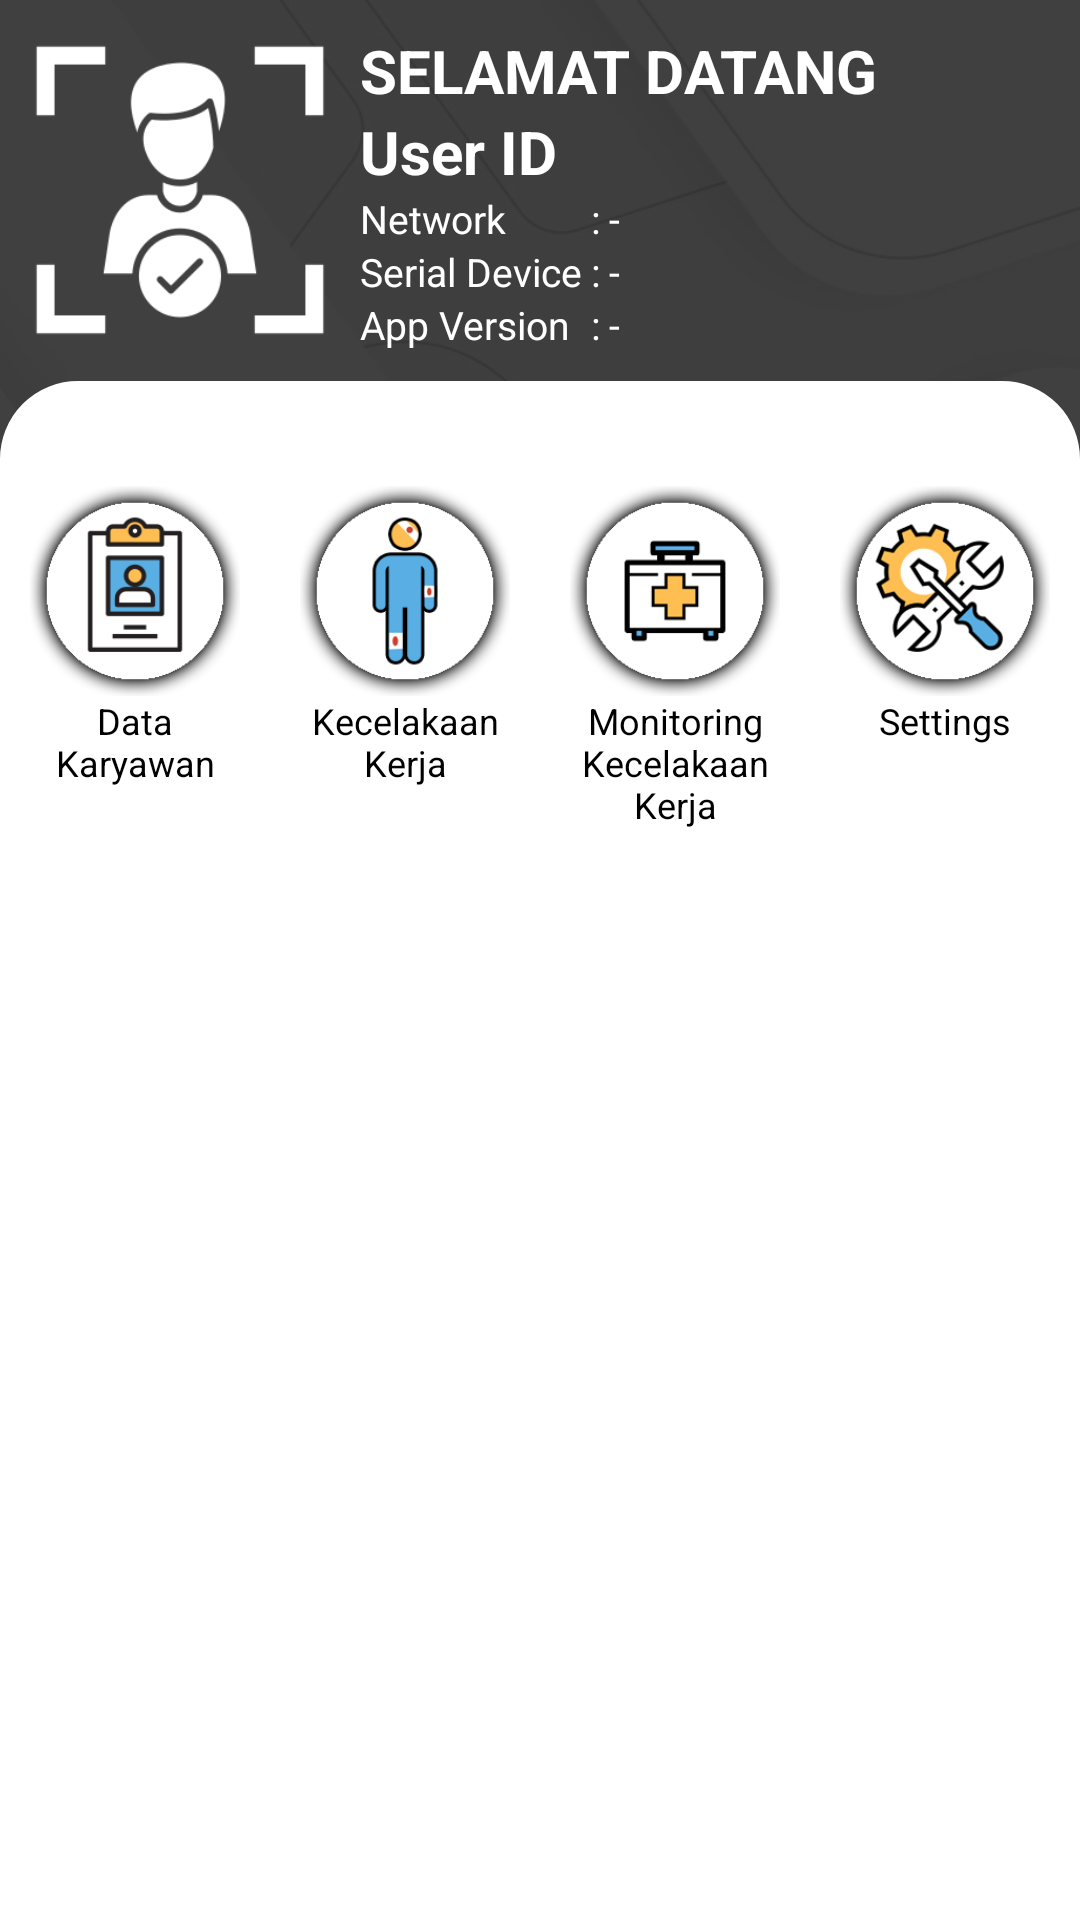

Layout XML and referenced resources for this Android screen:
<!-- AndroidManifest.xml: application theme Theme.MyAIS -->
<!-- res/layout/activity_menu2.xml -->
<?xml version="1.0" encoding="utf-8"?>
<LinearLayout xmlns:android="http://schemas.android.com/apk/res/android"
    xmlns:app="http://schemas.android.com/apk/res-auto"
    xmlns:tools="http://schemas.android.com/tools"
    android:layout_width="match_parent"
    android:layout_height="match_parent"
    android:background="@drawable/main_background2"
    android:orientation="vertical"
    tools:context=".Activity.Menu2Activity">

    <TableLayout
        android:layout_width="match_parent"
        android:layout_height="wrap_content"
        android:padding="10dp"
        android:stretchColumns="1">

        <TableRow>

            <ImageView
                android:layout_width="100dp"
                android:layout_height="100dp"
                android:layout_marginRight="10dp"
                android:layout_gravity="center_vertical"
                android:src="@drawable/myais" />

            <LinearLayout
                android:layout_width="match_parent"
                android:layout_height="wrap_content"
                android:gravity="bottom"
                android:orientation="vertical">

                <TextView
                    android:layout_width="wrap_content"
                    android:layout_height="wrap_content"
                    android:text="SELAMAT DATANG"
                    android:textColor="@color/white"
                    android:textSize="20sp"
                    android:textStyle="bold" />

                <TextView
                    android:id="@+id/userid"
                    android:layout_width="wrap_content"
                    android:layout_height="wrap_content"
                    android:text="User ID"
                    android:textColor="@color/white"
                    android:textSize="20sp"
                    android:textStyle="bold" />

                <TableLayout
                    android:layout_width="match_parent"
                    android:layout_height="wrap_content">
                    <TableRow>
                        <TextView
                            android:layout_width="wrap_content"
                            android:layout_height="wrap_content"
                            android:text="Network"
                            android:textColor="@color/white"
                            android:textSize="13sp" />

                        <TextView
                            android:layout_width="wrap_content"
                            android:layout_height="wrap_content"
                            android:text=":"
                            android:textColor="@color/white"
                            android:textSize="13sp"
                            android:paddingLeft="3dp"
                            android:paddingRight="3dp"/>

                        <TextView
                            android:id="@+id/koneksi"
                            android:layout_width="wrap_content"
                            android:layout_height="wrap_content"
                            android:text="-"
                            android:textColor="@color/white"
                            android:textSize="13sp" />
                    </TableRow>

                    <TableRow>
                        <TextView
                            android:layout_width="wrap_content"
                            android:layout_height="wrap_content"
                            android:text="Serial Device"
                            android:textColor="@color/white"
                            android:textSize="13sp" />

                        <TextView
                            android:layout_width="wrap_content"
                            android:layout_height="wrap_content"
                            android:text=":"
                            android:textColor="@color/white"
                            android:textSize="13sp"
                            android:paddingLeft="3dp"
                            android:paddingRight="3dp"/>

                        <TextView
                            android:id="@+id/serialapp"
                            android:layout_width="wrap_content"
                            android:layout_height="wrap_content"
                            android:text="-"
                            android:textColor="@color/white"
                            android:textSize="13sp" />
                    </TableRow>

                    <TableRow>
                        <TextView
                            android:layout_width="wrap_content"
                            android:layout_height="wrap_content"
                            android:text="App Version"
                            android:textColor="@color/white"
                            android:textSize="13sp" />

                        <TextView
                            android:layout_width="wrap_content"
                            android:layout_height="wrap_content"
                            android:text=":"
                            android:textColor="@color/white"
                            android:textSize="13sp"
                            android:paddingLeft="3dp"
                            android:paddingRight="3dp"/>

                        <TextView
                            android:id="@+id/appversion"
                            android:layout_width="wrap_content"
                            android:layout_height="wrap_content"
                            android:text="-"
                            android:textColor="@color/white"
                            android:textSize="13sp" />
                    </TableRow>

                </TableLayout>
            </LinearLayout>
        </TableRow>
    </TableLayout>

    <TableLayout
        android:layout_width="match_parent"
        android:layout_height="match_parent"
        android:background="@drawable/box_rounded_top"
        android:stretchColumns="0">

        <TableRow>
            <ScrollView
                android:layout_width="match_parent"
                android:layout_height="wrap_content"
                android:layout_marginTop="25dp">

                <LinearLayout
                    android:layout_width="match_parent"
                    android:layout_height="wrap_content"
                    android:orientation="vertical">


                    <LinearLayout
                        android:layout_width="match_parent"
                        android:layout_height="wrap_content"
                        android:weightSum="4">

                        <LinearLayout
                            android:id="@+id/anggota"
                            android:layout_width="0dp"
                            android:layout_height="wrap_content"
                            android:layout_weight="1"
                            android:orientation="vertical"
                            android:padding="10dp">

                            <ImageView
                                android:layout_width="70dp"
                                android:layout_height="70dp"
                                android:layout_gravity="center"
                                android:src="@drawable/member" />

                            <TextView
                                android:layout_width="match_parent"
                                android:layout_height="match_parent"
                                android:gravity="center"
                                android:text="Data Karyawan"
                                android:textColor="@color/black"
                                android:textSize="12sp" />
                        </LinearLayout>

                        <LinearLayout
                            android:id="@+id/kecelakaan_kerja"
                            android:layout_width="0dp"
                            android:layout_height="wrap_content"
                            android:layout_weight="1"
                            android:orientation="vertical"
                            android:padding="10dp">

                            <ImageView
                                android:layout_width="70dp"
                                android:layout_height="70dp"
                                android:layout_gravity="center"
                                android:src="@drawable/kecelakaan_kerja3" />

                            <TextView
                                android:layout_width="match_parent"
                                android:layout_height="match_parent"
                                android:gravity="center"
                                android:text="Kecelakaan Kerja"
                                android:textColor="@color/black"
                                android:textSize="12sp" />
                        </LinearLayout>

                        <LinearLayout
                            android:id="@+id/monKecKerja"
                            android:layout_width="0dp"
                            android:layout_height="wrap_content"
                            android:layout_weight="1"
                            android:orientation="vertical"
                            android:padding="10dp">

                            <ImageView
                                android:layout_width="70dp"
                                android:layout_height="70dp"
                                android:layout_gravity="center"
                                android:src="@drawable/kecelakaan_kerja2" />

                            <TextView
                                android:layout_width="match_parent"
                                android:layout_height="match_parent"
                                android:gravity="center"
                                android:text="Monitoring Kecelakaan Kerja"
                                android:textColor="@color/black"
                                android:textSize="12sp" />
                        </LinearLayout>

                        <LinearLayout
                            android:id="@+id/settings"
                            android:layout_width="0dp"
                            android:layout_height="wrap_content"
                            android:layout_weight="1"
                            android:orientation="vertical"
                            android:padding="10dp">

                            <ImageView
                                android:layout_width="70dp"
                                android:layout_height="70dp"
                                android:layout_gravity="center"
                                android:src="@drawable/settings" />

                            <TextView
                                android:layout_width="match_parent"
                                android:layout_height="match_parent"
                                android:gravity="center"
                                android:text="Settings"
                                android:textColor="@color/black"
                                android:textSize="12sp" />
                        </LinearLayout>
                    </LinearLayout>

                </LinearLayout>

            </ScrollView>
        </TableRow>
    </TableLayout>

</LinearLayout>
<!-- resources referenced by this layout -->
<resources>
  <color name="black">#FF000000</color>
  <color name="white">#FFFFFFFF</color>
  <!-- drawable box_rounded_top (drawable) -->
  <?xml version="1.0" encoding="utf-8"?>
  <shape xmlns:android="http://schemas.android.com/apk/res/android">
      <stroke
          android:width="2dp"
          android:color="@color/white" />
      <corners
          android:topLeftRadius="25dp"
          android:topRightRadius="25dp"/>
      <solid android:color="@color/white" />
  </shape>
  <!-- drawable kecelakaan_kerja2: png bitmap (drawable, 9181 bytes) -->
  <!-- drawable kecelakaan_kerja3: png bitmap (drawable, 11747 bytes) -->
  <!-- drawable main_background2: png bitmap (drawable, 49062 bytes) -->
  <!-- drawable member: png bitmap (drawable, 10237 bytes) -->
  <!-- drawable myais: png bitmap (drawable, 7236 bytes) -->
  <!-- drawable settings: png bitmap (drawable, 22419 bytes) -->
  <style name="Theme.MyAIS" parent="Theme.AppCompat.Light.NoActionBar">
          <item name="android:textColor">@color/black</item>
          <item name="fontFamily">sans-serif</item>
      </style>
</resources>
